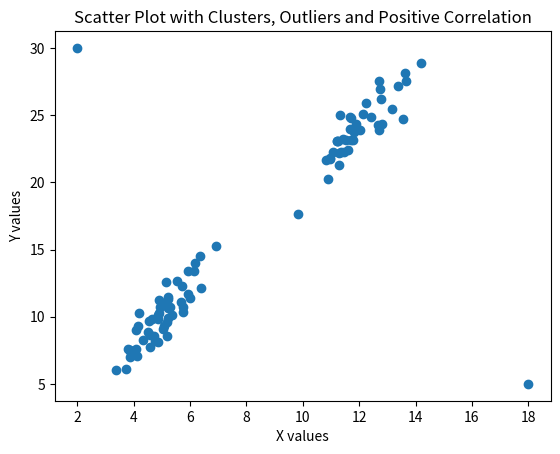

Recreate this plot in Python.
import numpy as np
import matplotlib.pyplot as plt

# Create Cluster 1 (positive correlation)
x1 = np.random.normal(5, 1, 50)
y1 = 2 * x1 + np.random.normal(0, 1, 50)

# Create Cluster 2
x2 = np.random.normal(12, 1, 40)
y2 = 2 * x2 + np.random.normal(0, 1, 40)

# Combine clusters
x = np.concatenate((x1, x2))
y = np.concatenate((y1, y2))

# Add outliers
x_outlier = np.array([2, 18])
y_outlier = np.array([30, 5])

x = np.concatenate((x, x_outlier))
y = np.concatenate((y, y_outlier))

# Scatter plot
plt.scatter(x, y)

plt.title("Scatter Plot with Clusters, Outliers and Positive Correlation")
plt.xlabel("X values")
plt.ylabel("Y values")

plt.show()
